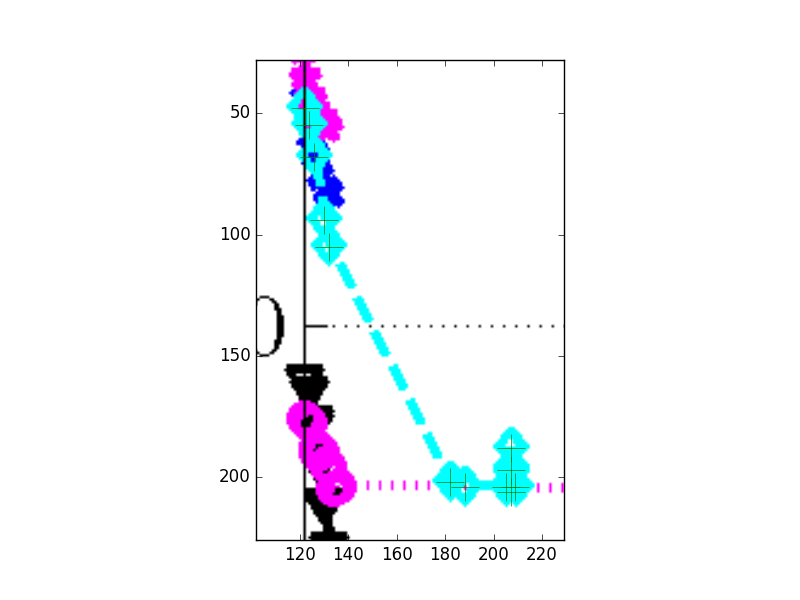

Source data for this figure (header and first rows):
0.00	473.81
5.38	468.1
10.75	457.4
21.51	436.1
26.88	427.1
161.3	347.8
177.4	346.1
223.1	346.1
228.5	359.2
228.5	351.8
228.5	344.5
233.9	346.1
